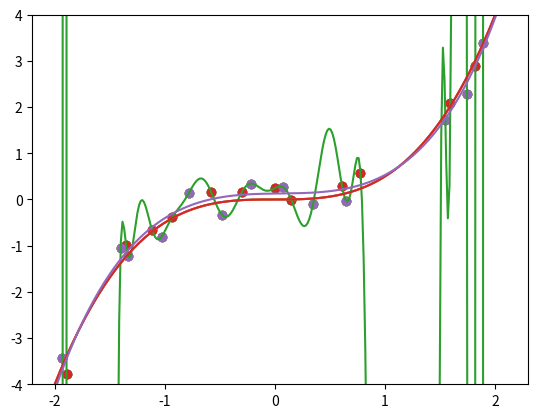
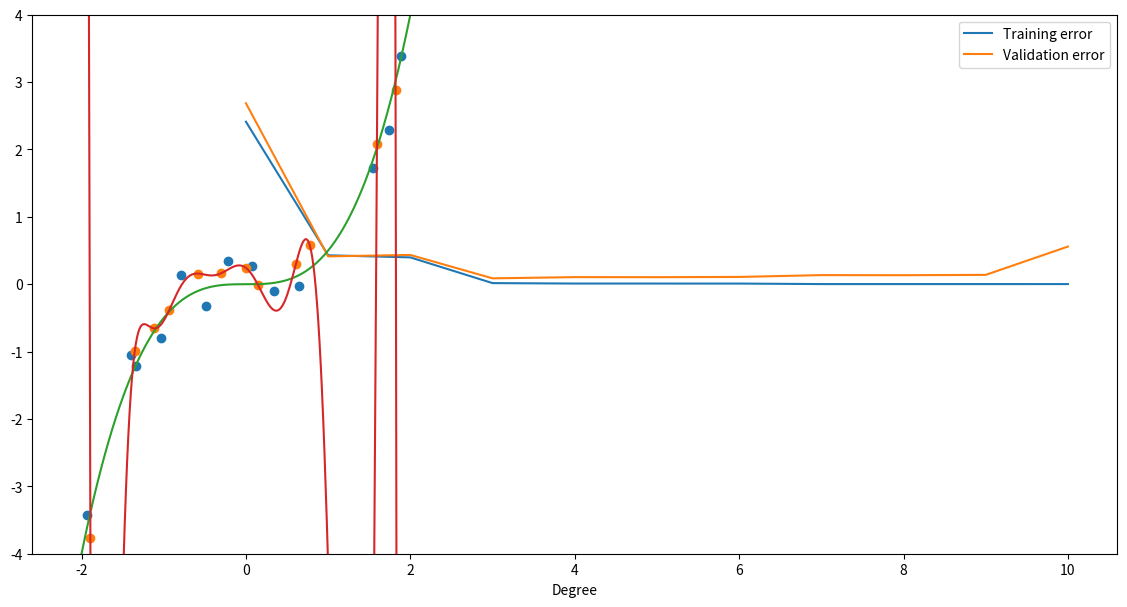
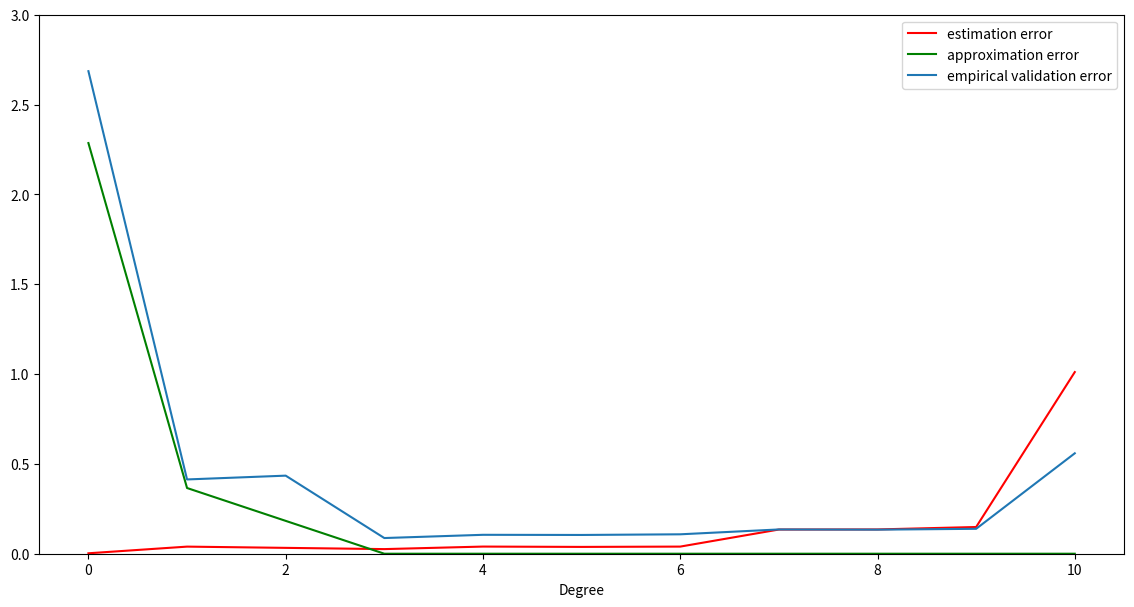
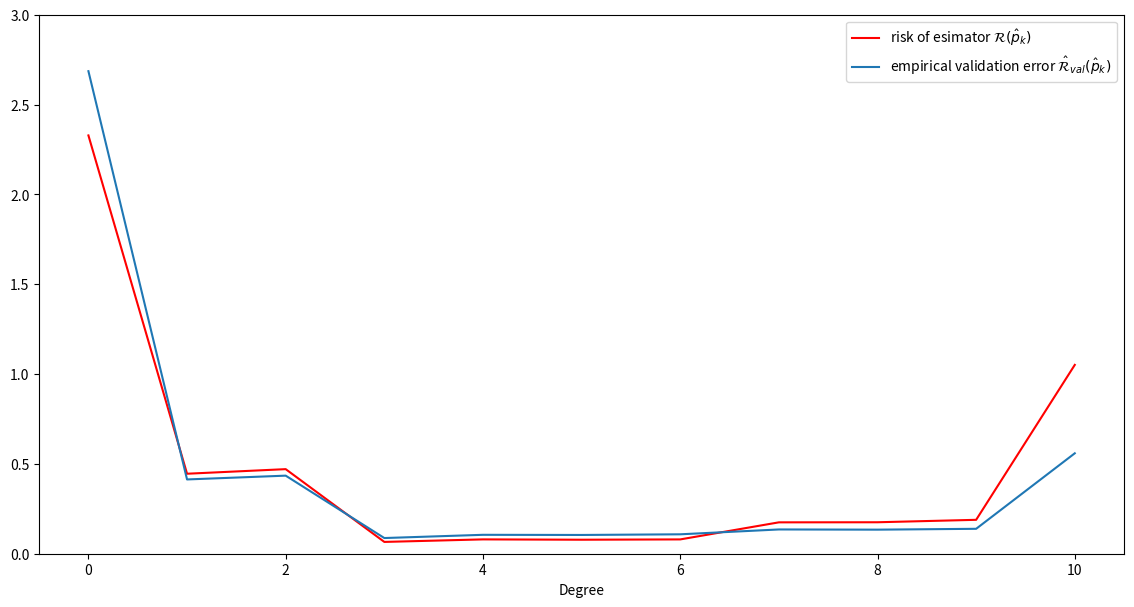

These figures' Python source, in order:
import numpy as np
%matplotlib inline
import matplotlib.pyplot as plt
import scipy.integrate as integrate
import scipy.optimize as optimize
import scipy.stats as stats

t = 0.5
sigma = 0.2
def model(x):
    return t*x**3 + sigma*np.random.randn()

D = np.random.uniform(-2,2,25)
D = np.sort(D)
Y = [model(d) for d in D]

plt.scatter(D,Y)
D_plot=  np.arange(-2,2.1,0.015)
plt.plot(D_plot,t*D_plot**3)

z = np.polyfit(D, Y,len(D)-1)
p = np.poly1d(z)

plt.scatter(D,Y)
plt.plot(D_plot,t*D_plot**3)
plt.ylim(-4,4)
plt.plot(D_plot,p(D_plot))

z = np.polyfit(D, Y,5)
p = np.poly1d(z)
plt.scatter(D,Y)
plt.plot(D_plot,t*D_plot**3)
plt.ylim(-4,4)
plt.plot(D_plot,p(D_plot))             

D_train = D[1::2]
Y_train = Y[1::2]
D_val = D[::2]
Y_val = Y[::2]
plt.scatter(D_train,Y_train)
plt.scatter(D_val, Y_val)

def get_error(deg):
    val_error = np.zeros(deg)
    train_error = np.zeros(deg)
    for i in range(deg):
        z = np.polyfit(D_train, Y_train, i)
        p = np.poly1d(z)
        train_error[i] = (np.mean((p(D_train)-Y_train)**2))
        val_error[i] = (np.mean((p(D_val)-Y_val)**2))
    return train_error, val_error

train_error, val_error = get_error(len(D_train)-1)
plt.figure(figsize=(14,7))
plt.plot(train_error, label='Training error')
plt.ylim(0, 3)
plt.plot(val_error, label='Validation error')
plt.xlabel("Degree")
plt.legend();

z = np.polyfit(D_train, Y_train, len(D_train)-1)
p = np.poly1d(z)
plt.scatter(D_val, Y_val)
plt.scatter(D_train,Y_train)
plt.plot(D_plot,t*D_plot**3)
plt.ylim(-4,4)
plt.plot(D_plot,p(D_plot)) 

def get_risk(deg):
    risk = np.zeros(deg)
    for i in range(deg):
        z = np.polyfit(D_train, Y_train, i)
        p = np.poly1d(z)
        fun_int= lambda e,x : (p(x)-t*x**3 - sigma*e)**2*stats.norm.pdf(e)/4
        risk[i] = integrate.dblquad(fun_int,-2,2,lambda x: -10, lambda x: 10)[0]
    return risk

risk = get_risk(len(D_train)-1)

def opti_risk(x):
    if int(x) == 0:
        return t**2*2**6/7+sigma**2
    elif int(x) == 1:
        return t**2*2**6/7+sigma**2-t**2*2**6/5**2*3
    elif int(x) == 2:
        pass# left as an exercise!
    else:
        return sigma**2

deg = [0,1,3,4,5,6,7,8,9,10]
plt.figure(figsize=(14,7))
plt.ylim(0, 3)
plt.plot(deg, [risk[int(d)]-opti_risk(d) for d in deg], color='red',label='estimation error')
plt.plot(deg, [opti_risk(d)-sigma**2 for d in deg],color='green',label='approximation error')
plt.plot(val_error, label='empirical validation error')
plt.xlabel("Degree")
plt.legend();

plt.figure(figsize=(14,7))
plt.ylim(0, 3)
plt.plot(risk, color='red',label='risk of esimator $\mathcal{R}(\hat{p}_k)$')
plt.plot(val_error, label='empirical validation error $\hat{\mathcal{R}}_{val}(\hat{p}_k)$')
plt.xlabel("Degree")
plt.legend();